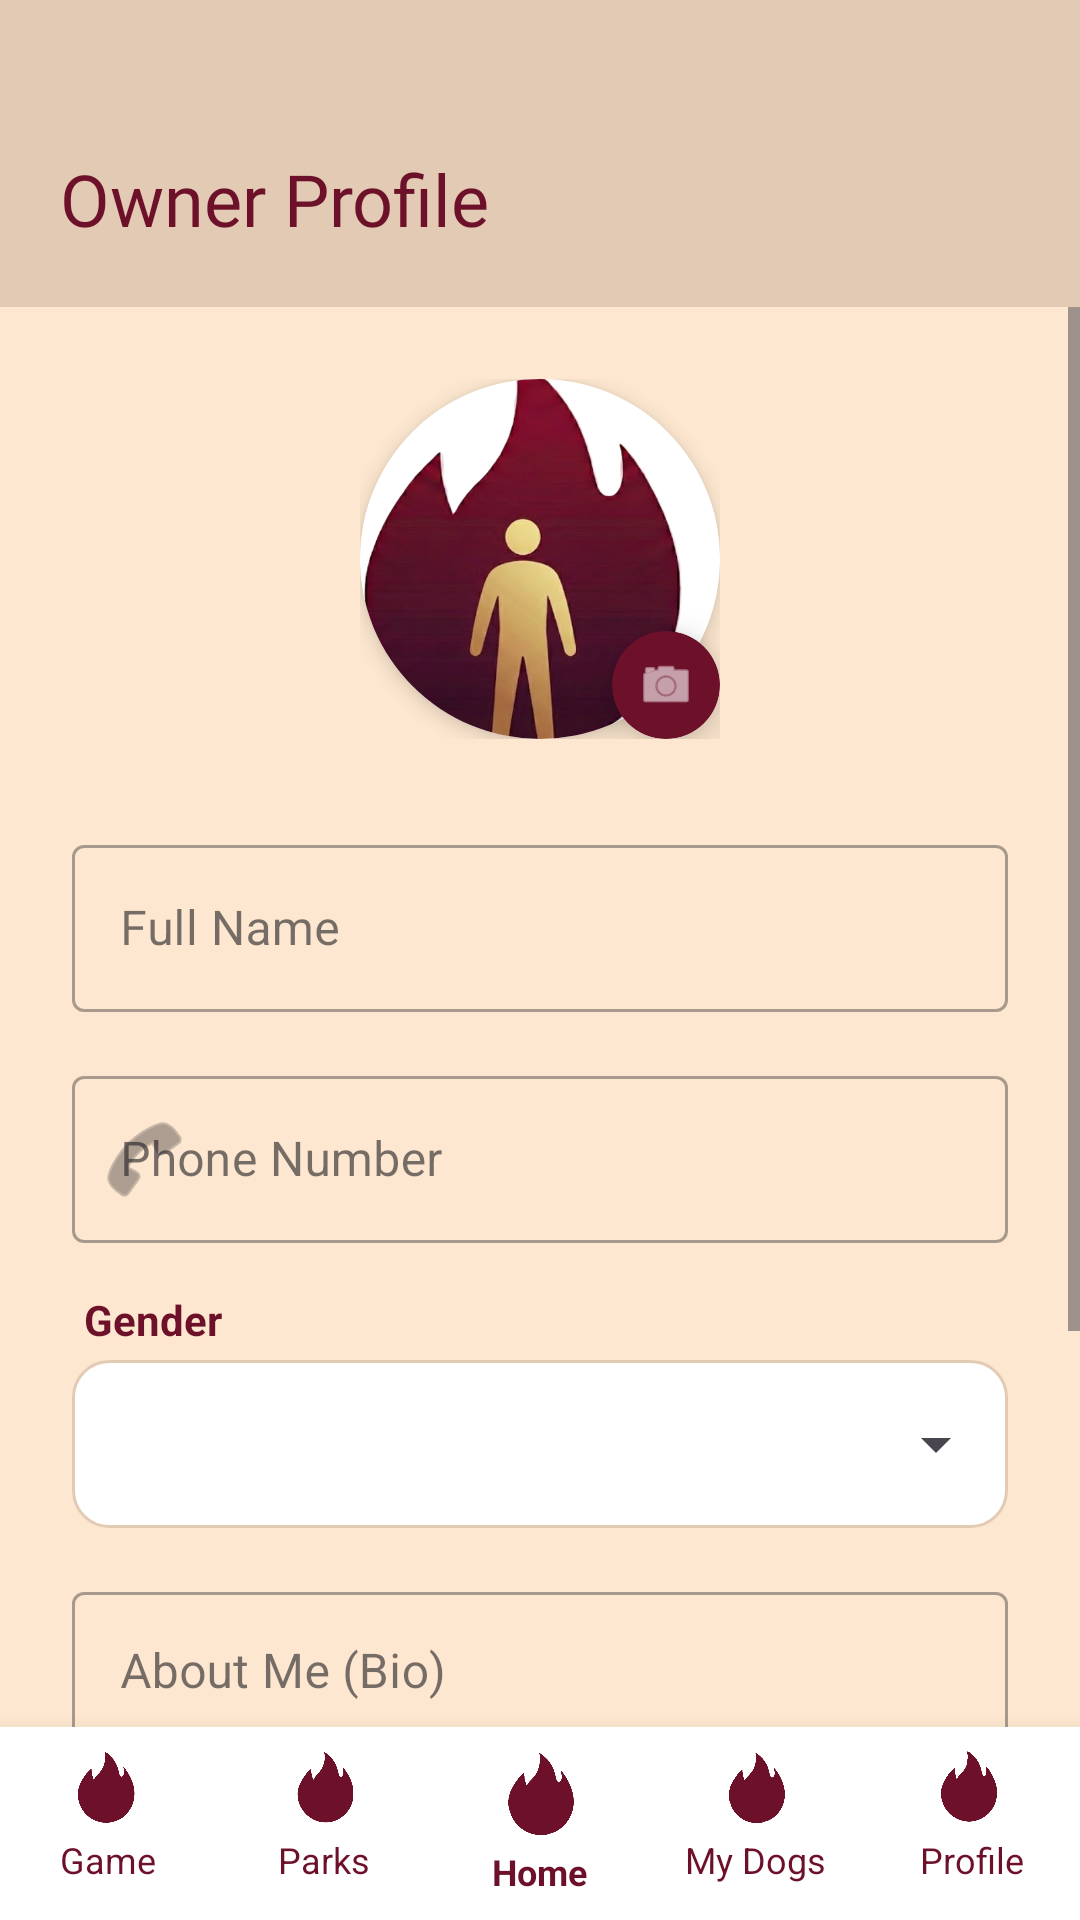

The Android layout XML behind this screen, and the referenced resources:
<!-- AndroidManifest.xml: application theme Theme.MeetWoof -->
<!-- res/layout/activity_user_profile.xml -->
<?xml version="1.0" encoding="utf-8"?>
<RelativeLayout xmlns:android="http://schemas.android.com/apk/res/android"
    xmlns:app="http://schemas.android.com/apk/res-auto"
    xmlns:tools="http://schemas.android.com/tools"
    android:id="@+id/main"
    android:layout_width="match_parent"
    android:layout_height="match_parent"
    android:background="#fde7d0"
    android:layoutDirection="ltr"
    tools:context=".UserProfileActivity">

    <RelativeLayout
        android:id="@+id/header"
        android:layout_width="match_parent"
        android:layout_height="wrap_content"
        android:background="#e3cab4"
        android:padding="20dp"
        android:layout_alignParentTop="true">

        <TextView
            android:layout_width="wrap_content"
            android:layout_height="wrap_content"
            android:text="Owner Profile"
            android:fontFamily="@font/rammetto_one"
            android:textSize="24sp"
            android:textColor="#6d112a"
            android:layout_marginTop="30dp"/>
    </RelativeLayout>

    <include
        android:id="@+id/bottomNavBar"
        layout="@layout/layout_bottom_nav"
        android:layout_width="match_parent"
        android:layout_height="wrap_content"
        android:layout_alignParentBottom="true" />

    <ScrollView
        android:layout_width="match_parent"
        android:layout_height="match_parent"
        android:layout_below="@id/header"
        android:layout_above="@id/bottomNavBar"
        android:fillViewport="true">

        <LinearLayout
            android:layout_width="match_parent"
            android:layout_height="wrap_content"
            android:orientation="vertical"
            android:paddingBottom="30dp">

            <FrameLayout
                android:id="@+id/flProfileImage"
                android:layout_width="wrap_content"
                android:layout_height="wrap_content"
                android:layout_gravity="center_horizontal"
                android:layout_marginTop="24dp"
                android:layout_marginBottom="30dp">

                <androidx.cardview.widget.CardView
                    android:layout_width="120dp"
                    android:layout_height="120dp"
                    app:cardCornerRadius="60dp"
                    app:cardElevation="4dp">

                    <ImageView
                        android:id="@+id/imgUserProfile"
                        android:layout_width="match_parent"
                        android:layout_height="match_parent"
                        android:src="@drawable/img_person"
                        android:scaleType="centerCrop"
                        android:background="#FFFFFF"/>
                </androidx.cardview.widget.CardView>

                <androidx.cardview.widget.CardView
                    android:layout_width="36dp"
                    android:layout_height="36dp"
                    android:layout_gravity="bottom|end"
                    app:cardCornerRadius="18dp"
                    app:cardElevation="8dp"
                    app:cardBackgroundColor="#6d112a">

                    <ImageView
                        android:layout_width="20dp"
                        android:layout_height="20dp"
                        android:layout_gravity="center"
                        android:src="@android:drawable/ic_menu_camera"
                        app:tint="#FFFFFF"/>
                </androidx.cardview.widget.CardView>
            </FrameLayout>

            <LinearLayout
                android:layout_width="match_parent"
                android:layout_height="wrap_content"
                android:orientation="vertical"
                android:paddingHorizontal="24dp">

                <com.google.android.material.textfield.TextInputLayout
                    android:layout_width="match_parent"
                    android:layout_height="wrap_content"
                    android:hint="Full Name"
                    android:layout_marginBottom="16dp"
                    style="@style/Widget.MaterialComponents.TextInputLayout.OutlinedBox">

                    <com.google.android.material.textfield.TextInputEditText
                        android:id="@+id/etFullName"
                        android:layout_width="match_parent"
                        android:layout_height="wrap_content"
                        android:inputType="textPersonName"/>
                </com.google.android.material.textfield.TextInputLayout>

                <com.google.android.material.textfield.TextInputLayout
                    android:layout_width="match_parent"
                    android:layout_height="wrap_content"
                    android:hint="Phone Number"
                    android:layout_marginBottom="16dp"
                    app:startIconDrawable="@android:drawable/ic_menu_call"
                    style="@style/Widget.MaterialComponents.TextInputLayout.OutlinedBox">

                    <com.google.android.material.textfield.TextInputEditText
                        android:id="@+id/etPhone"
                        android:layout_width="match_parent"
                        android:layout_height="wrap_content"
                        android:inputType="phone"/>
                </com.google.android.material.textfield.TextInputLayout>

                <TextView
                    android:layout_width="wrap_content"
                    android:layout_height="wrap_content"
                    android:text="Gender"
                    android:textSize="14sp"
                    android:textColor="#6d112a"
                    android:textStyle="bold"
                    android:layout_marginBottom="4dp"
                    android:layout_marginStart="4dp"/>

                <RelativeLayout
                    android:layout_width="match_parent"
                    android:layout_height="56dp"
                    android:background="@drawable/rounded_border_bg"
                    android:layout_marginBottom="16dp">
                    <Spinner
                        android:id="@+id/spGender"
                        android:layout_width="match_parent"
                        android:layout_height="match_parent"
                        android:paddingStart="8dp"
                        android:paddingEnd="8dp"/>
                </RelativeLayout>

                <com.google.android.material.textfield.TextInputLayout
                    android:layout_width="match_parent"
                    android:layout_height="wrap_content"
                    android:hint="About Me (Bio)"
                    app:helperText="Tell others about yourself as a dog parent"
                    android:layout_marginBottom="24dp"
                    style="@style/Widget.MaterialComponents.TextInputLayout.OutlinedBox">

                    <com.google.android.material.textfield.TextInputEditText
                        android:id="@+id/etBio"
                        android:layout_width="match_parent"
                        android:layout_height="wrap_content"
                        android:inputType="textMultiLine"
                        android:minLines="3"
                        android:gravity="top"/>
                </com.google.android.material.textfield.TextInputLayout>

                <Button
                    android:id="@+id/btnSaveProfile"
                    android:layout_width="match_parent"
                    android:layout_height="60dp"
                    android:text="Save Profile"
                    android:textSize="18sp"
                    android:textStyle="bold"
                    android:backgroundTint="#6d112a"
                    android:textColor="#FFFFFF"
                    app:cornerRadius="12dp"/>

            </LinearLayout>
        </LinearLayout>
    </ScrollView>

</RelativeLayout>
<!-- res/layout/layout_bottom_nav.xml (included above) -->
<?xml version="1.0" encoding="utf-8"?>
<LinearLayout xmlns:android="http://schemas.android.com/apk/res/android"
    xmlns:app="http://schemas.android.com/apk/res-auto"
    android:id="@+id/bottomNavBar"
    android:layout_width="match_parent"
    android:layout_height="wrap_content"
    android:layout_alignParentBottom="true"
    android:background="#FFFFFF"
    android:orientation="horizontal"
    android:paddingTop="8dp"
    android:paddingBottom="8dp"
    android:elevation="10dp"
    android:weightSum="5">

    <LinearLayout
        android:id="@+id/navGame"
        android:layout_width="0dp"
        android:layout_height="wrap_content"
        android:layout_weight="1"
        android:gravity="center"
        android:orientation="vertical"
        android:clickable="true"
        android:focusable="true">
        <ImageView
            android:layout_width="24dp"
            android:layout_height="24dp"
            android:src="@drawable/img_game"
            app:tint="#6d112a" />
        <TextView
            android:layout_width="wrap_content"
            android:layout_height="wrap_content"
            android:text="Game"
            android:textSize="12sp"
            android:textColor="#6d112a"
            android:layout_marginTop="4dp"/>
    </LinearLayout>

    <LinearLayout
        android:id="@+id/navParks"
        android:layout_width="0dp"
        android:layout_height="wrap_content"
        android:layout_weight="1"
        android:gravity="center"
        android:orientation="vertical"
        android:clickable="true"
        android:focusable="true">
        <ImageView
            android:layout_width="24dp"
            android:layout_height="24dp"
            android:src="@drawable/img_park"
            app:tint="#6d112a" />
        <TextView
            android:layout_width="wrap_content"
            android:layout_height="wrap_content"
            android:text="Parks"
            android:textSize="12sp"
            android:textColor="#6d112a"
            android:layout_marginTop="4dp"/>
    </LinearLayout>

    <LinearLayout
        android:id="@+id/navHome"
        android:layout_width="0dp"
        android:layout_height="wrap_content"
        android:layout_weight="1"
        android:gravity="center"
        android:orientation="vertical"
        android:clickable="true"
        android:focusable="true">
        <ImageView
            android:layout_width="28dp"
            android:layout_height="28dp"
            android:src="@drawable/img_logo"
            app:tint="#6d112a" />
        <TextView
            android:layout_width="wrap_content"
            android:layout_height="wrap_content"
            android:text="Home"
            android:textStyle="bold"
            android:textSize="12sp"
            android:textColor="#6d112a"
            android:layout_marginTop="4dp"/>
    </LinearLayout>

    <LinearLayout
        android:id="@+id/navDogs"
        android:layout_width="0dp"
        android:layout_height="wrap_content"
        android:layout_weight="1"
        android:gravity="center"
        android:orientation="vertical"
        android:clickable="true"
        android:focusable="true">
        <ImageView
            android:layout_width="24dp"
            android:layout_height="24dp"
            android:src="@drawable/img_logo"
            app:tint="#6d112a" />
        <TextView
            android:layout_width="wrap_content"
            android:layout_height="wrap_content"
            android:text="My Dogs"
            android:textSize="12sp"
            android:textColor="#6d112a"
            android:layout_marginTop="4dp"/>
    </LinearLayout>

    <LinearLayout
        android:id="@+id/navProfile"
        android:layout_width="0dp"
        android:layout_height="wrap_content"
        android:layout_weight="1"
        android:gravity="center"
        android:orientation="vertical"
        android:clickable="true"
        android:focusable="true">
        <ImageView
            android:layout_width="24dp"
            android:layout_height="24dp"
            android:src="@drawable/img_person"
            app:tint="#6d112a" />
        <TextView
            android:layout_width="wrap_content"
            android:layout_height="wrap_content"
            android:text="Profile"
            android:textSize="12sp"
            android:textColor="#6d112a"
            android:layout_marginTop="4dp"/>
    </LinearLayout>

</LinearLayout>
<!-- resources referenced by this layout -->
<resources>
  <!-- drawable img_game: png bitmap (drawable, 213328 bytes) -->
  <!-- drawable img_logo: png bitmap (drawable, 227393 bytes) -->
  <!-- drawable img_park: png bitmap (drawable, 299574 bytes) -->
  <!-- drawable img_person: png bitmap (drawable, 261971 bytes) -->
  <!-- drawable rounded_border_bg (drawable) -->
  <?xml version="1.0" encoding="utf-8"?>
  <shape xmlns:android="http://schemas.android.com/apk/res/android">
      <solid android:color="#FFFFFF"/>
      <corners android:radius="12dp"/>
      <stroke android:width="1dp" android:color="#e3cab4"/>
  </shape>
  <style name="Theme.MeetWoof" parent="Base.Theme.MeetWoof" />
  <style name="Base.Theme.MeetWoof" parent="Theme.Material3.DayNight.NoActionBar">
          
          
      </style>
</resources>
